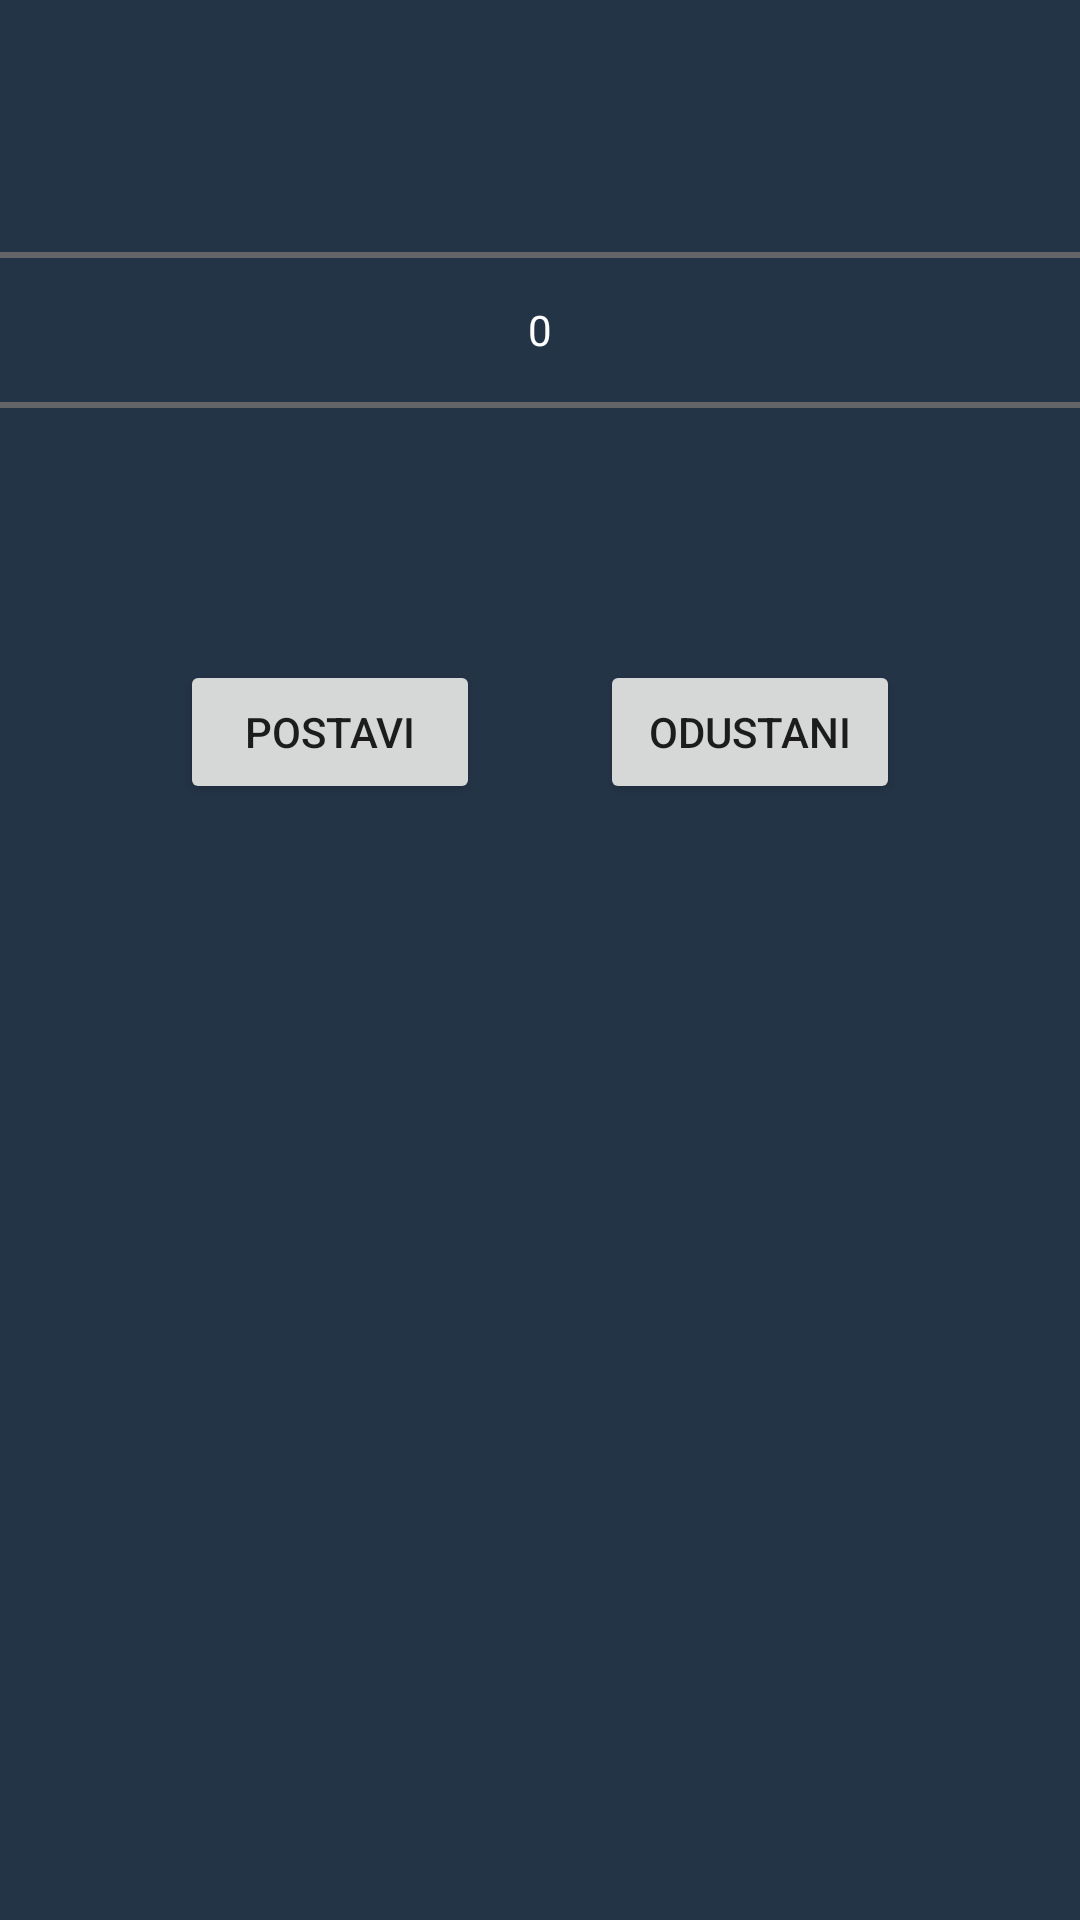

Produce the Android XML layout that renders to this screen, including the resource entries it uses.
<!-- AndroidManifest.xml: application theme AppTheme -->
<!-- res/layout/dialog_quantity_picker.xml -->
<RelativeLayout xmlns:android="http://schemas.android.com/apk/res/android"
    android:layout_width="wrap_content"
    android:layout_height="wrap_content"
    android:background="@color/colorPrimary"
    >

    <NumberPicker
        android:id="@+id/numberPicker"
        android:layout_width="match_parent"
        android:layout_height="wrap_content"
        android:theme="@style/AppTheme.Picker"
        android:layout_alignParentTop="true"
        android:layout_centerHorizontal="true"
        android:layout_marginTop="20dp"
        />

    <LinearLayout
        android:layout_width="wrap_content"
        android:layout_height="wrap_content"
        android:orientation="horizontal"
        android:layout_centerInParent="true"
        android:layout_below="@+id/numberPicker"
        android:layout_marginTop="20dp">

    <Button
        android:id="@+id/setBtn"
        android:layout_width="100dp"
        android:layout_height="wrap_content"
        android:text="@string/set"
        android:layout_marginEnd="40dp"/>

    <Button
        android:id="@+id/cancelBtn"
        android:layout_width="100dp"
        android:layout_height="wrap_content"
        android:text="@string/cancel" />

    </LinearLayout>

</RelativeLayout>
<!-- resources referenced by this layout -->
<resources>
  <color name="colorPrimary">#243447</color>
  <string name="cancel">Odustani</string>
  <string name="set">Postavi</string>
  <style name="AppTheme.Picker" parent="Theme.AppCompat.Light.NoActionBar">
          <item name="android:textColorPrimary">@color/white</item>
          <item name="colorControlNormal">@color/darkgrey</item>
      </style>
  <style name="AppTheme" parent="Theme.AppCompat.Light.DarkActionBar">
          
          <item name="colorPrimary">@color/colorPrimary</item>
          <item name="colorPrimaryDark">@color/colorPrimaryDark</item>
          <item name="colorAccent">@color/colorAccent</item>
      </style>
  <color name="white">#ffffff</color>
  <color name="darkgrey">#6c6c6c</color>
  <color name="colorPrimaryDark">#000D20</color>
  <color name="colorAccent">#02B4E1</color>
</resources>
